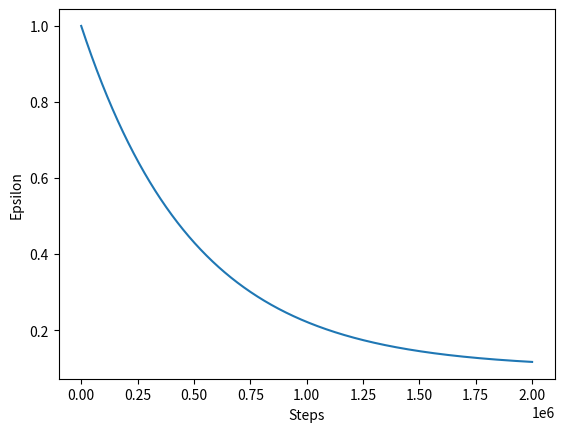

The script that saved this image:
import numpy as np
import matplotlib.pyplot as plt

class Epsilon:
    def __init__(self, max_steps, method='linear', epsilon_max=1.0, epsilon_min=0.1, factor=3):
        method = method.lower()
        if method == "constant":
            self._get_epsilon = self.constant
        elif method == "linear":
            self._get_epsilon = self.linear
        elif method == "exp":
            self._get_epsilon = self.exp
        elif method == "inverse_sigmoid":
            self._get_epsilon = self.inverse_sigmoid
        else:
            raise NotImplementedError(
                "method must be constant, linear, exp, or inverse_sigmoid"
            )

        self._max_steps = max_steps
        self._epsilon_min = max(0.0, epsilon_min)
        self._epsilon_max = min(1.0, epsilon_max)
        self._factor = factor

        self._step = 0

    def __call__(self, step):
        return self._get_epsilon(max(0, step))
    
    def constant(self, step):
        return self._epsilon_max

    def linear(self, step):
        return max(
            self._epsilon_min,
            self._epsilon_max
            - (self._epsilon_max - self._epsilon_min) * step / self._max_steps,
        )

    def exp(self, step):
        return self._epsilon_min + (self._epsilon_max - self._epsilon_min) * np.exp(
            -self._factor * step / self._max_steps
        )

    def inverse_sigmoid(self, step):
        return self._epsilon_min + (self._epsilon_max - self._epsilon_min) * (1 - 1 / (1 + np.exp(-self._factor / self._max_steps * (step - self._max_steps/2))))
    
    def step(self):
        self._step += 1
        return self._get_epsilon(self._step)
    
    def epsilon(self):
        return self._get_epsilon(self._step)

    def plot_epsilon(self, steps):
        plt.plot([self(x) for x in range(steps)])
        plt.xlabel("Steps")
        plt.ylabel("Epsilon")
        plt.savefig("fig.png")


if __name__ == "__main__":
    # eps = Epsilon(1000, method="inverse_sigmoid", factor=10)
    eps = Epsilon(2000*1000, method="exp", factor=4)
    eps.plot_epsilon(2000*1000)